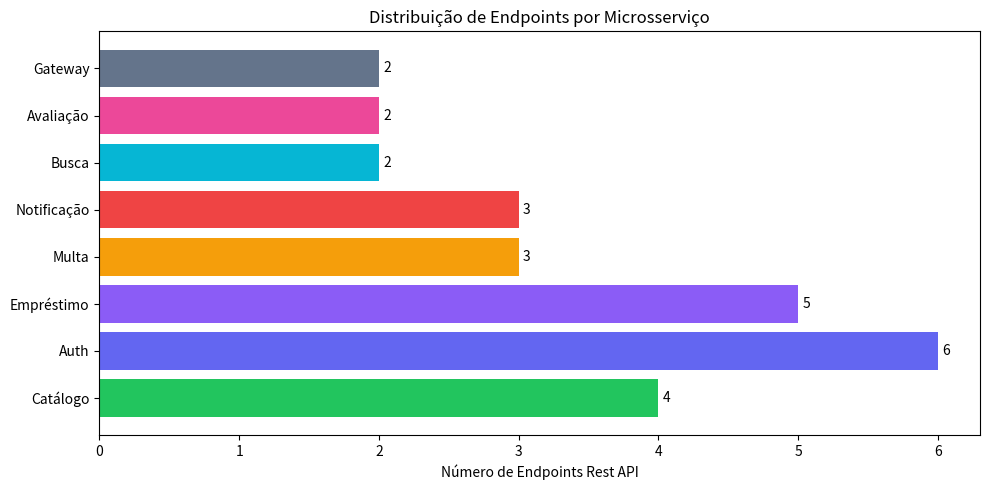

Source code (Python):
import matplotlib.pyplot as plt
import os

servicos = [
    'Catálogo', 'Auth', 'Empréstimo',
    'Multa', 'Notificação', 'Busca', 'Avaliação', 'Gateway'
]
endpoints = [4, 6, 5, 3, 3, 2, 2, 2]

fig, ax = plt.subplots(figsize=(10, 5))
colors = ['#22c55e', '#6366f1', '#8b5cf6', '#f59e0b', '#ef4444', '#06b6d4', '#ec4899', '#64748b']
bars = ax.barh(servicos, endpoints, color=colors)
ax.set_xlabel('Número de Endpoints Rest API')
ax.set_title('Distribuição de Endpoints por Microsserviço')
ax.bar_label(bars, padding=3)
plt.tight_layout()

os.makedirs('Docs/img', exist_ok=True)
plt.savefig('Docs/img/endpoints_por_servico.png', dpi=150)
print('Gráfico gerado: Docs/img/endpoints_por_servico.png')
